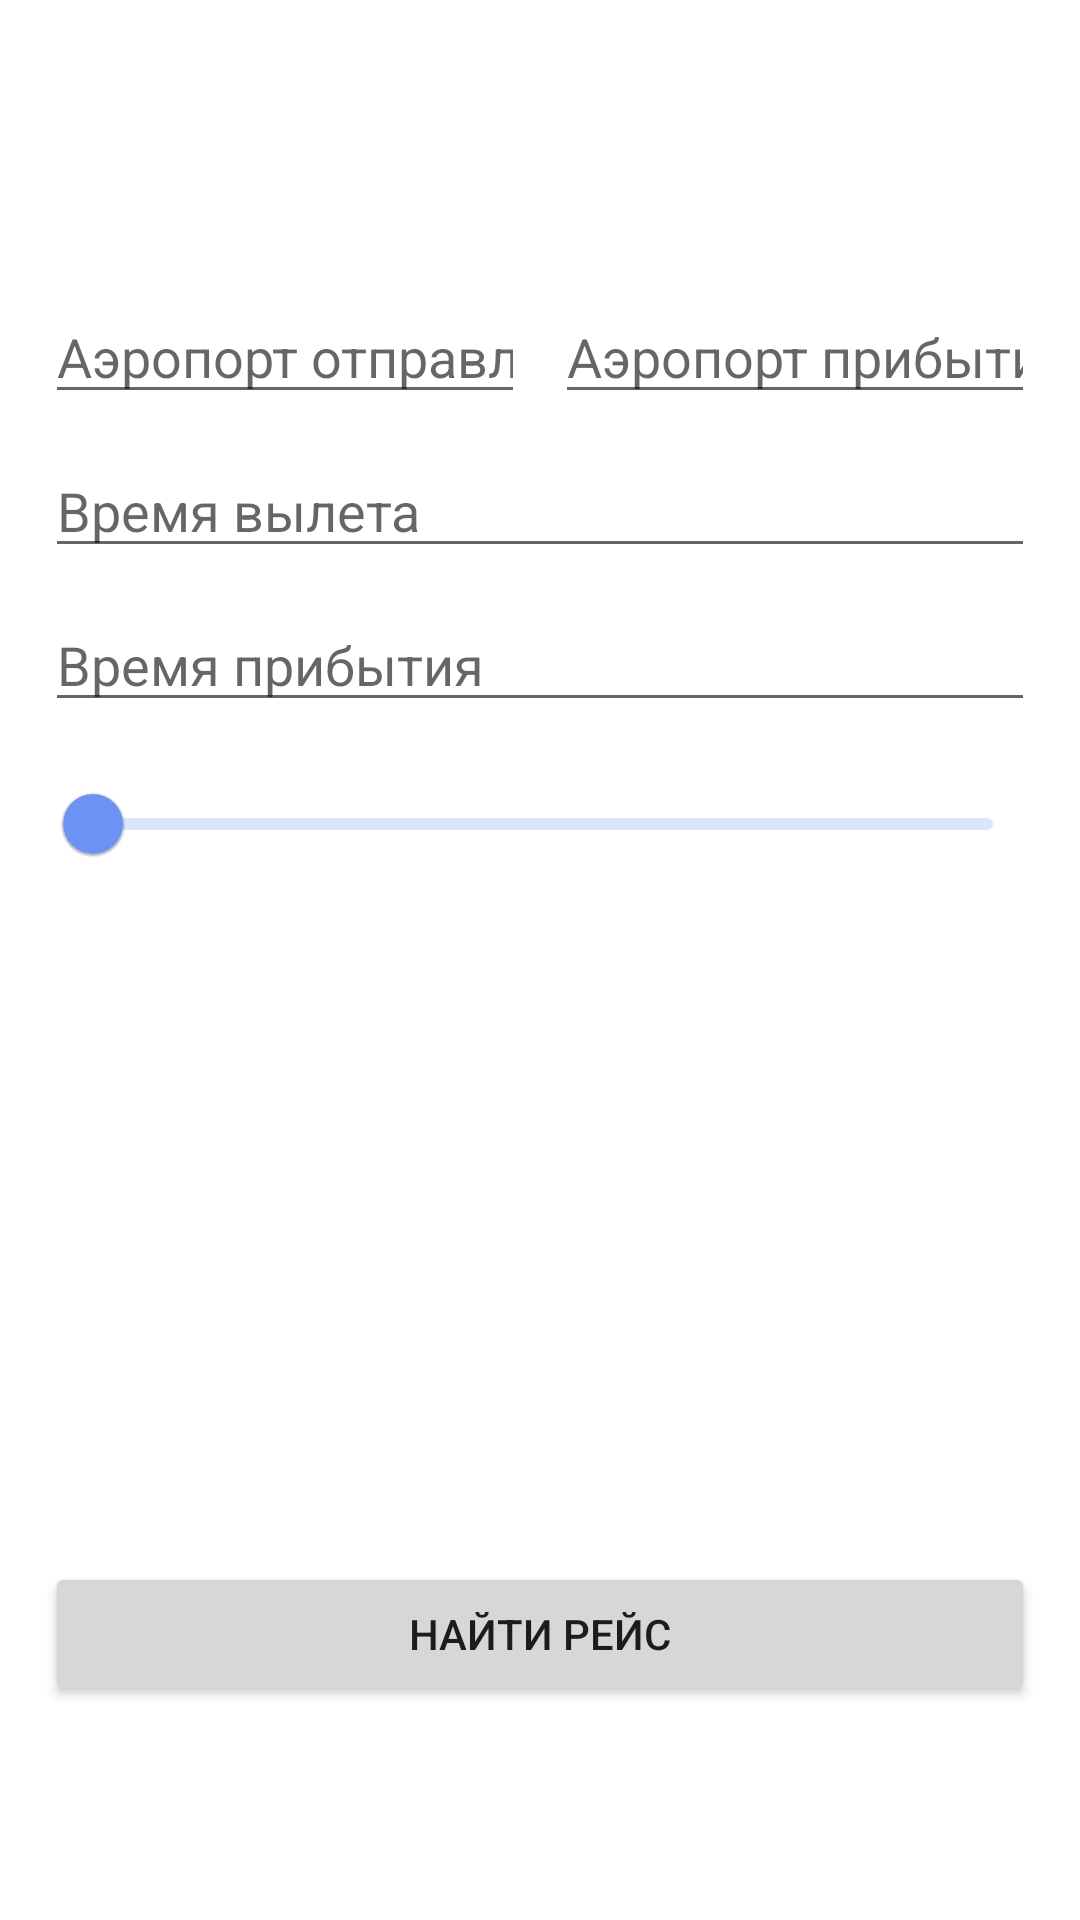

Android layout source for this screen:
<!-- AndroidManifest.xml: application theme Theme.Airport -->
<!-- res/layout/layout_find_flight.xml -->
<?xml version="1.0" encoding="utf-8"?>
<androidx.constraintlayout.widget.ConstraintLayout xmlns:android="http://schemas.android.com/apk/res/android"
    xmlns:app="http://schemas.android.com/apk/res-auto"
    xmlns:tools="http://schemas.android.com/tools"
    android:layout_width="match_parent"
    android:layout_height="match_parent"
    tools:context=".FindFlightActivity"
    android:padding="15dp">

    <EditText
        android:id="@+id/departure_airport"
        android:layout_width="0dp"
        android:layout_height="wrap_content"
        android:layout_marginEnd="5dp"
        app:layout_constraintTop_toTopOf="parent"
        app:layout_constraintStart_toStartOf="parent"
        app:layout_constraintEnd_toStartOf="@+id/arrival_airport"
        app:layout_constraintBottom_toTopOf="@+id/departure_time"
        app:layout_constraintVertical_chainStyle="packed"
        app:layout_constraintVertical_bias="0.2"
        android:inputType="text"
        android:hint="@string/departure_airport"
        />

    <EditText
        android:id="@+id/arrival_airport"
        android:layout_width="0dp"
        android:layout_height="wrap_content"
        android:layout_marginStart="5dp"
        app:layout_constraintTop_toTopOf="@id/departure_airport"
        app:layout_constraintStart_toEndOf="@id/departure_airport"
        app:layout_constraintEnd_toEndOf="parent"
        app:layout_constraintBottom_toBottomOf="@+id/departure_airport"
        android:inputType="text"
        android:hint="@string/arrival_airport"
        />

    <EditText
        android:id="@+id/departure_time"
        android:layout_width="0dp"
        android:layout_height="wrap_content"
        android:layout_marginTop="10dp"
        app:layout_constraintTop_toBottomOf="@+id/departure_airport"
        app:layout_constraintStart_toStartOf="parent"
        app:layout_constraintBottom_toTopOf="@+id/arrival_time"
        app:layout_constraintEnd_toEndOf="parent"
        android:inputType="date"
        android:hint="@string/departure_time"
        />
    <EditText
        android:id="@+id/arrival_time"
        android:layout_width="0dp"
        android:layout_height="wrap_content"
        android:layout_marginTop="10dp"
        app:layout_constraintTop_toBottomOf="@+id/departure_time"
        app:layout_constraintEnd_toEndOf="parent"
        app:layout_constraintStart_toStartOf="parent"
        app:layout_constraintBottom_toTopOf="@id/price"
        android:inputType="date"
        android:hint="@string/arrival_time"
        />
    <com.google.android.material.slider.RangeSlider
        android:id="@+id/price"
        android:layout_width="0dp"
        android:layout_height="wrap_content"
        android:layout_marginTop="10dp"
        app:layout_constraintTop_toBottomOf="@+id/arrival_time"
        app:layout_constraintStart_toStartOf="@id/arrival_time"
        app:layout_constraintEnd_toEndOf="@id/arrival_time"
        app:layout_constraintBottom_toBottomOf="parent"

        />

    <Button
        android:id="@+id/save"
        android:text="@string/find_flight"
        android:layout_width="0dp"
        android:layout_height="wrap_content"
        app:layout_constraintTop_toTopOf="parent"
        app:layout_constraintStart_toStartOf="parent"
        app:layout_constraintEnd_toEndOf="parent"
        app:layout_constraintBottom_toBottomOf="parent"
        app:layout_constraintVertical_bias="0.9"/>

</androidx.constraintlayout.widget.ConstraintLayout>
<!-- resources referenced by this layout -->
<resources>
  <string name="arrival_airport">Аэропорт прибытия</string>
  <string name="arrival_time">Время прибытия</string>
  <string name="departure_airport">Аэропорт отправления</string>
  <string name="departure_time">Время вылета</string>
  <string name="find_flight">Найти рейс</string>
  <style name="Theme.Airport" parent="Theme.MaterialComponents.DayNight.DarkActionBar">
          
          <item name="colorPrimary">#6c92f4</item>
          <item name="colorPrimaryVariant">#1b73e9</item>
          <item name="colorOnPrimary">@color/white</item>
          
          <item name="colorSecondary">@color/teal_200</item>
          <item name="colorSecondaryVariant">@color/teal_700</item>
          <item name="colorOnSecondary">@color/black</item>
          
          <item name="android:statusBarColor">?attr/colorPrimaryVariant</item>
          
      </style>
  <color name="white">#FFFFFFFF</color>
  <color name="teal_200">#FF03DAC5</color>
  <color name="teal_700">#FF018786</color>
  <color name="black">#FF000000</color>
</resources>
